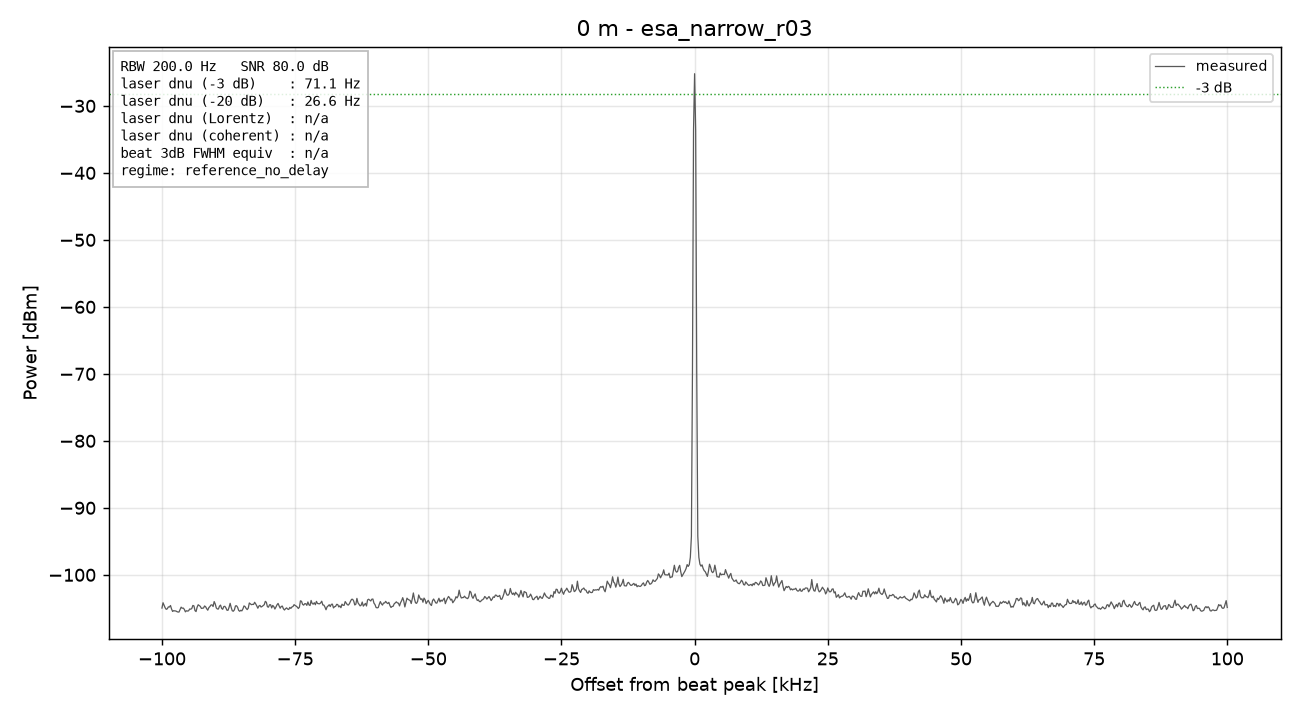

The table this chart was drawn from, first rows:
freq_Hz, power_dBm
79900000, -105
79900200, -104.2
79900400, -104.5
79900600, -104.9
79900800, -105.2
79901000, -105.1
79901200, -104.8
79901400, -104.8
79901600, -104.6
79901800, -105.1
79902000, -105.5
79902200, -105.3
79902400, -105.4
79902600, -105.4
79902800, -105.5
79903000, -105.6
79903200, -105.6
79903400, -105.2
79903600, -104.8
79903800, -105
79904000, -105
79904200, -105.2
79904400, -105.5
79904600, -105.4
79904800, -105.4
79905000, -105.4
79905200, -105.1
79905400, -105.1
79905600, -105
79905800, -104.6
79906000, -104.6
79906200, -105.3
79906400, -105.5
79906600, -104.8
79906800, -104.5
79907000, -104.6
79907200, -104.7
79907400, -105
79907600, -105
79907800, -105
79908000, -104.6
79908200, -104.8
79908400, -105.1
79908600, -105.3
79908800, -104.9
79909000, -104.7
79909200, -104.5
79909400, -104.5
79909600, -104.7
79909800, -104
79910000, -104.3
79910200, -104.9
79910400, -105.1
79910600, -105.1
79910800, -104.7
79911000, -104.5
79911200, -105
79911400, -105.1
79911600, -104.7
79911800, -104.7
... 941 more rows
